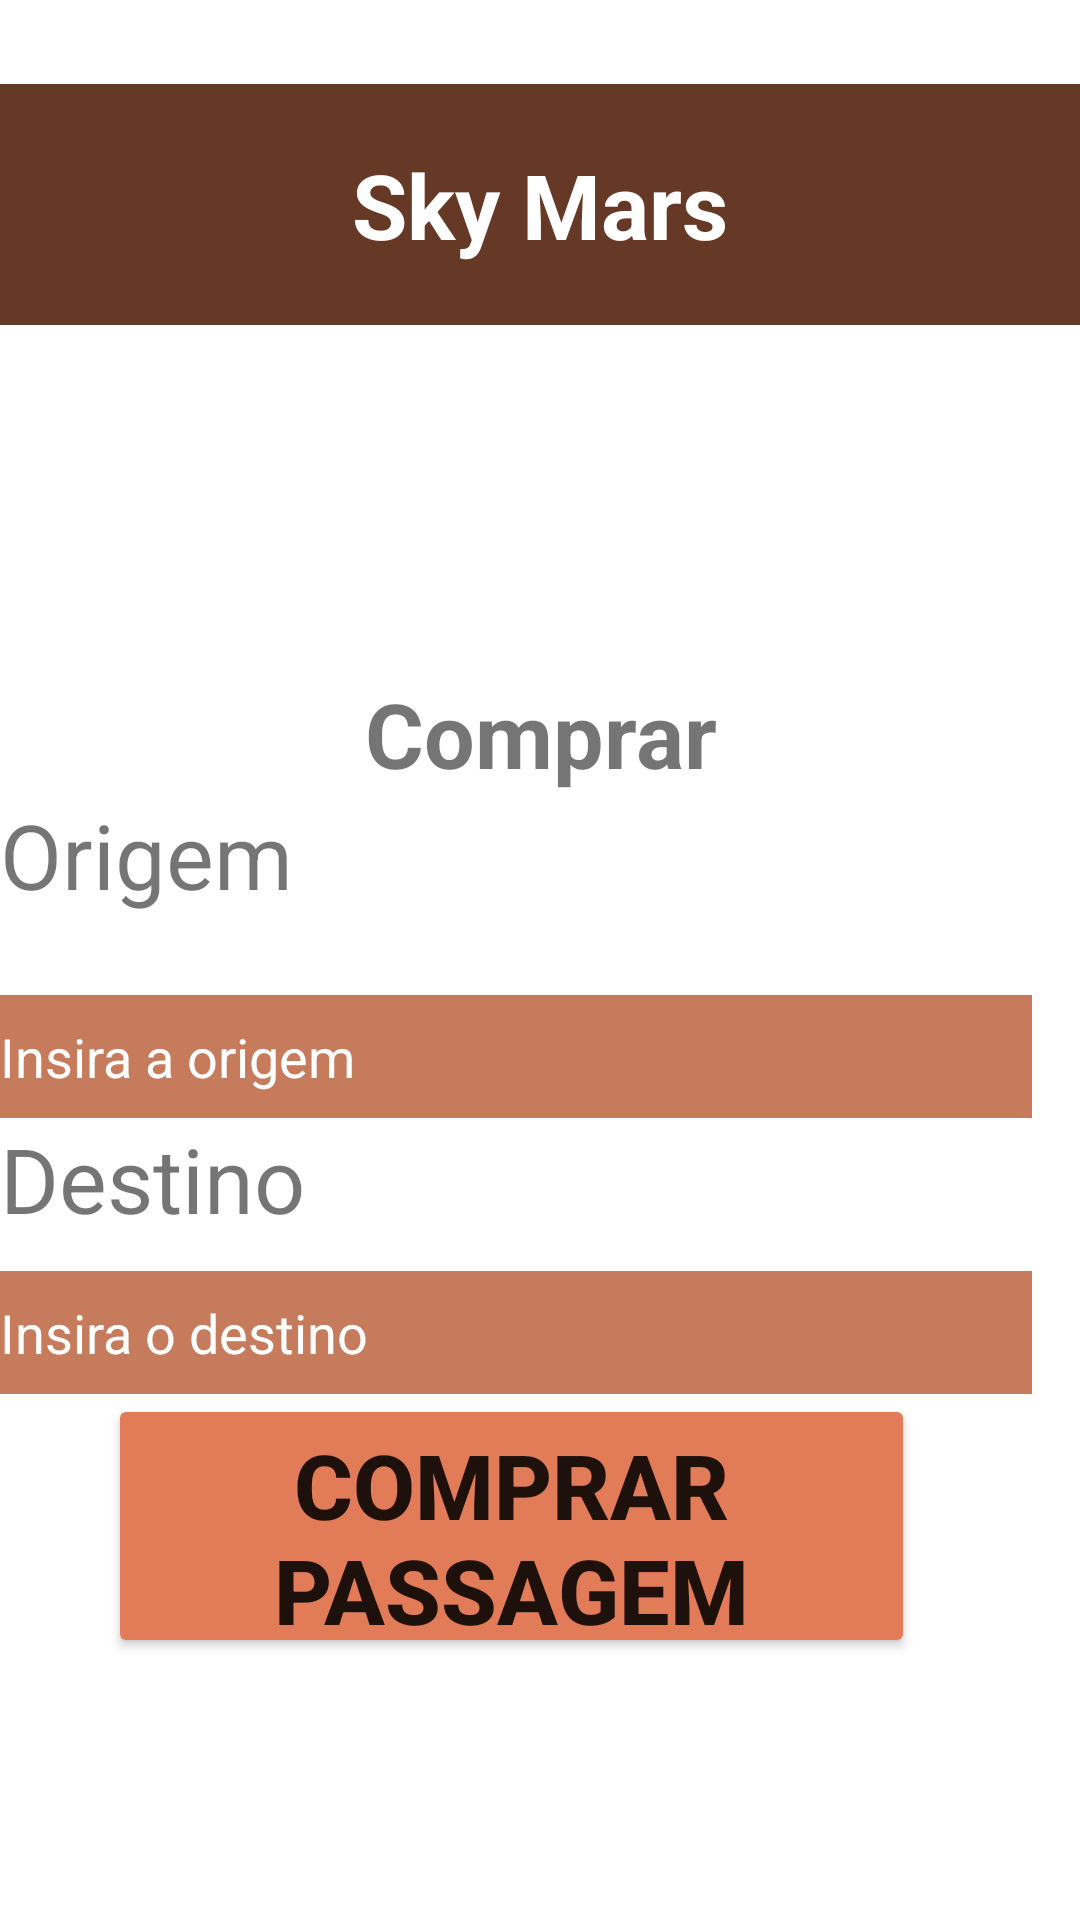

Produce the Android XML layout that renders to this screen, including the resource entries it uses.
<!-- AndroidManifest.xml: application theme Theme.Waytomars -->
<!-- res/layout/fragment_comprar.xml -->
<?xml version="1.0" encoding="utf-8"?>
<layout xmlns:tools="http://schemas.android.com/tools"
    xmlns:android="http://schemas.android.com/apk/res/android"
    xmlns:app="http://schemas.android.com/apk/res-auto">

    <androidx.constraintlayout.widget.ConstraintLayout
        android:layout_width="match_parent"
        android:layout_height="match_parent">


        <TextView
            android:id="@+id/tvHeader"
            android:layout_width="0dp"
            android:layout_height="wrap_content"
            android:layout_marginTop="28dp"
            android:background="@color/CologneEarthBrown"
            android:gravity="center"
            android:padding="20dp"
            android:text="@string/Header"
            android:textColor="#fff"
            android:textSize="30sp"
            android:textStyle="bold"
            app:layout_constraintEnd_toEndOf="parent"
            app:layout_constraintHorizontal_bias="0.0"
            app:layout_constraintStart_toStartOf="parent"
            app:layout_constraintTop_toTopOf="parent" />


        <TextView
            android:id="@+id/tvComprar"
            android:layout_width="match_parent"
            android:layout_height="wrap_content"
            android:layout_marginTop="116dp"
            android:gravity="center_horizontal"
            android:text="Comprar"
            android:textSize="30sp"
            android:textStyle="bold"
            app:layout_constraintEnd_toEndOf="parent"
            app:layout_constraintHorizontal_bias="0.0"
            app:layout_constraintStart_toStartOf="parent"
            app:layout_constraintTop_toBottomOf="@id/tvHeader" />

        <Button
            android:id="@+id/btComprar"
            android:layout_width="269dp"
            android:layout_height="88dp"
            android:backgroundTint="@color/TerraCotta"
            android:text="@string/buy"
            android:textSize="30sp"
            android:textStyle="bold"
            app:layout_constraintEnd_toEndOf="parent"
            app:layout_constraintHorizontal_bias="0.394"
            app:layout_constraintStart_toStartOf="parent"
app:layout_constraintTop_toBottomOf="@id/edDestino"
            tools:ignore="MissingConstraints"
            tools:layout_editor_absoluteY="544dp" />

        <TextView
            android:id="@+id/tvOrigem"
            android:layout_width="109dp"
            android:layout_height="43dp"
            android:background="@color/white"
            android:gravity="left"
            android:text="Origem"
            android:textSize="30sp"
            app:layout_constraintTop_toBottomOf="@id/tvComprar"
            tools:ignore="MissingConstraints"
            tools:layout_editor_absoluteX="16dp" />

        <TextView
            android:id="@+id/tvDestino"
            android:layout_width="109dp"
            android:layout_height="43dp"
            android:layout_marginBottom="8dp"
            android:background="@color/white"
            android:gravity="left"
            android:text="Destino"
            android:textSize="30sp"
            app:layout_constraintTop_toBottomOf="@id/edOrigem"
            tools:ignore="MissingConstraints"
            tools:layout_editor_absoluteX="16dp" />

        <EditText
            android:id="@+id/edOrigem"
            android:layout_width="344dp"
            android:layout_height="41dp"
            android:layout_marginTop="24dp"

            android:background="@color/Deer"
            android:textColor="@color/white"
            android:textColorHint="@color/white"
            android:hint="Insira a origem"
            app:layout_constraintTop_toBottomOf="@id/tvOrigem"
            tools:ignore="MissingConstraints"
            tools:layout_editor_absoluteX="16dp" />

        <EditText
            android:id="@+id/edDestino"
            android:layout_width="344dp"
            android:layout_height="41dp"
            android:layout_marginTop="8dp"
            android:background="@color/Deer"
            android:textColor="@color/white"
            android:textColorHint="@color/white"
            android:hint="Insira o destino"
            app:layout_constraintTop_toBottomOf="@id/tvDestino"
            tools:ignore="MissingConstraints"
            tools:layout_editor_absoluteX="16dp" />


    </androidx.constraintlayout.widget.ConstraintLayout>
</layout>
<!-- resources referenced by this layout -->
<resources>
  <color name="CologneEarthBrown">#663926</color>
  <color name="Deer">#C67B5C</color>
  <color name="TerraCotta">#E27B58</color>
  <color name="white">#FFFFFFFF</color>
  <string name="Header">Sky Mars</string>
  <string name="buy">Comprar Passagem</string>
  <style name="Theme.Waytomars" parent="Theme.MaterialComponents.DayNight.DarkActionBar">
          
          <item name="colorPrimary">@color/purple_500</item>
          <item name="colorPrimaryVariant">@color/purple_700</item>
          <item name="colorOnPrimary">@color/white</item>
          
          <item name="colorSecondary">@color/teal_200</item>
          <item name="colorSecondaryVariant">@color/teal_700</item>
          <item name="colorOnSecondary">@color/black</item>
          
          <item name="android:statusBarColor" tools:targetApi="l">?attr/colorPrimaryVariant</item>
          
      </style>
  <color name="purple_500">#FF6200EE</color>
  <color name="purple_700">#FF3700B3</color>
  <color name="teal_200">#FF03DAC5</color>
  <color name="teal_700">#FF018786</color>
  <color name="black">#FF000000</color>
</resources>
